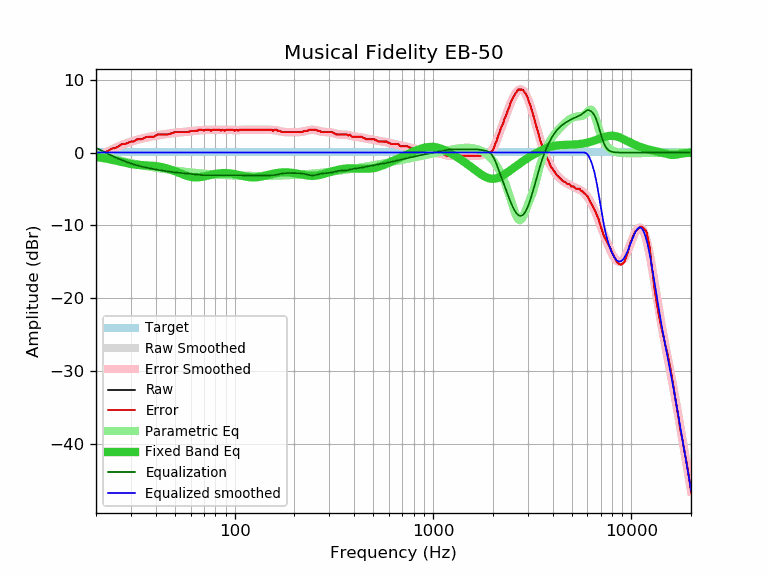

Data behind this chart, as committed beside it:
frequency, raw, error, smoothed, error_smoothed, equalization, parametric_eq, equalized_raw, equalized_smoothed, target
20, -0.74, -0.76, -0.63, -0.65, 0.65, -0.59, -0.09, 0.02, 0.02
21, -0.35, -0.37, -0.34, -0.36, 0.36, -0.67, 0.01, 0.02, 0.02
22, 0.01, -0.01, -0.06, -0.09, 0.09, -0.77, 0.10, 0.02, 0.02
23, 0.23, 0.21, 0.20, 0.17, -0.17, -0.87, 0.06, 0.02, 0.02
24, 0.56, 0.54, 0.44, 0.41, -0.41, -0.98, 0.15, 0.02, 0.02
25, 0.64, 0.62, 0.66, 0.64, -0.64, -1.09, 0.01, 0.02, 0.02
26, 0.88, 0.86, 0.87, 0.84, -0.84, -1.20, 0.04, 0.02, 0.02
27, 1.19, 1.17, 1.05, 1.03, -1.03, -1.30, 0.16, 0.02, 0.02
28, 1.20, 1.18, 1.22, 1.20, -1.20, -1.40, 0.00, 0.02, 0.02
29, 1.35, 1.33, 1.38, 1.35, -1.35, -1.49, -0.00, 0.02, 0.02
30, 1.53, 1.51, 1.51, 1.49, -1.49, -1.56, 0.04, 0.02, 0.02
31, 1.53, 1.51, 1.64, 1.61, -1.61, -1.62, -0.08, 0.02, 0.02
32, 1.81, 1.79, 1.75, 1.72, -1.72, -1.66, 0.09, 0.02, 0.02
33, 1.85, 1.83, 1.85, 1.82, -1.82, -1.70, 0.03, 0.02, 0.02
34, 1.85, 1.83, 1.94, 1.92, -1.92, -1.72, -0.06, 0.02, 0.02
35, 2.01, 1.99, 2.02, 2.00, -2.00, -1.74, 0.01, 0.02, 0.02
36, 2.17, 2.15, 2.10, 2.07, -2.07, -1.76, 0.10, 0.02, 0.02
37, 2.18, 2.16, 2.17, 2.14, -2.14, -1.78, 0.04, 0.02, 0.02
38, 2.18, 2.16, 2.23, 2.20, -2.20, -1.80, -0.02, 0.02, 0.02
39, 2.18, 2.16, 2.29, 2.26, -2.26, -1.82, -0.08, 0.02, 0.02
40, 2.34, 2.32, 2.34, 2.32, -2.32, -1.86, 0.02, 0.02, 0.02
41, 2.50, 2.48, 2.39, 2.37, -2.37, -1.90, 0.13, 0.02, 0.02
42, 2.50, 2.48, 2.44, 2.42, -2.42, -1.94, 0.09, 0.02, 0.02
43, 2.50, 2.48, 2.48, 2.46, -2.46, -2.00, 0.04, 0.02, 0.02
44, 2.50, 2.48, 2.53, 2.50, -2.50, -2.06, -0.00, 0.02, 0.02
45, 2.50, 2.48, 2.57, 2.54, -2.54, -2.13, -0.04, 0.02, 0.02
46, 2.50, 2.48, 2.61, 2.58, -2.58, -2.20, -0.08, 0.02, 0.02
47, 2.58, 2.56, 2.64, 2.62, -2.62, -2.28, -0.04, 0.02, 0.02
48, 2.66, 2.64, 2.68, 2.65, -2.65, -2.37, 0.01, 0.02, 0.02
49, 2.73, 2.71, 2.71, 2.69, -2.69, -2.46, 0.05, 0.02, 0.02
50, 2.83, 2.81, 2.74, 2.71, -2.71, -2.55, 0.12, 0.02, 0.02
51, 2.83, 2.81, 2.76, 2.74, -2.74, -2.64, 0.09, 0.02, 0.02
52, 2.83, 2.81, 2.79, 2.77, -2.77, -2.74, 0.07, 0.02, 0.02
53, 2.83, 2.81, 2.81, 2.79, -2.79, -2.83, 0.05, 0.02, 0.02
54, 2.83, 2.81, 2.83, 2.81, -2.81, -2.92, 0.03, 0.02, 0.02
55, 2.83, 2.81, 2.85, 2.82, -2.82, -3.00, 0.01, 0.02, 0.02
56, 2.83, 2.81, 2.87, 2.84, -2.84, -3.08, -0.01, 0.02, 0.02
57, 2.83, 2.81, 2.88, 2.86, -2.86, -3.16, -0.03, 0.02, 0.02
58, 2.83, 2.81, 2.90, 2.88, -2.88, -3.22, -0.05, 0.02, 0.02
59, 2.88, 2.86, 2.92, 2.90, -2.90, -3.27, -0.02, 0.02, 0.02
60, 2.99, 2.97, 2.94, 2.92, -2.92, -3.32, 0.07, 0.02, 0.02
61, 2.99, 2.97, 2.96, 2.94, -2.94, -3.35, 0.05, 0.02, 0.02
62, 2.99, 2.97, 2.99, 2.96, -2.96, -3.38, 0.03, 0.02, 0.02
63, 2.99, 2.97, 3.01, 2.99, -2.99, -3.39, 0.01, 0.02, 0.02
64, 2.99, 2.97, 3.03, 3.01, -3.01, -3.40, -0.02, 0.02, 0.02
65, 3.00, 2.98, 3.05, 3.03, -3.03, -3.39, -0.03, 0.02, 0.02
66, 3.15, 3.13, 3.07, 3.05, -3.05, -3.38, 0.10, 0.02, 0.02
67, 3.15, 3.13, 3.09, 3.07, -3.07, -3.36, 0.09, 0.02, 0.02
68, 3.15, 3.13, 3.10, 3.08, -3.08, -3.34, 0.07, 0.02, 0.02
69, 3.11, 3.09, 3.11, 3.09, -3.09, -3.31, 0.02, 0.02, 0.02
70, 3.03, 3.01, 3.12, 3.10, -3.10, -3.27, -0.07, 0.02, 0.02
71, 3.15, 3.13, 3.13, 3.10, -3.10, -3.24, 0.05, 0.02, 0.02
72, 3.15, 3.13, 3.13, 3.11, -3.11, -3.20, 0.04, 0.02, 0.02
73, 3.15, 3.13, 3.13, 3.11, -3.11, -3.16, 0.04, 0.02, 0.02
74, 3.15, 3.13, 3.13, 3.11, -3.11, -3.12, 0.04, 0.02, 0.02
75, 3.14, 3.12, 3.13, 3.11, -3.11, -3.09, 0.03, 0.02, 0.02
76, 2.99, 2.97, 3.13, 3.11, -3.11, -3.05, -0.12, 0.02, 0.02
77, 3.13, 3.11, 3.13, 3.11, -3.11, -3.02, 0.02, 0.02, 0.02
78, 3.15, 3.13, 3.13, 3.11, -3.11, -2.98, 0.04, 0.02, 0.02
79, 3.15, 3.13, 3.13, 3.11, -3.11, -2.95, 0.04, 0.02, 0.02
... 553 more rows
